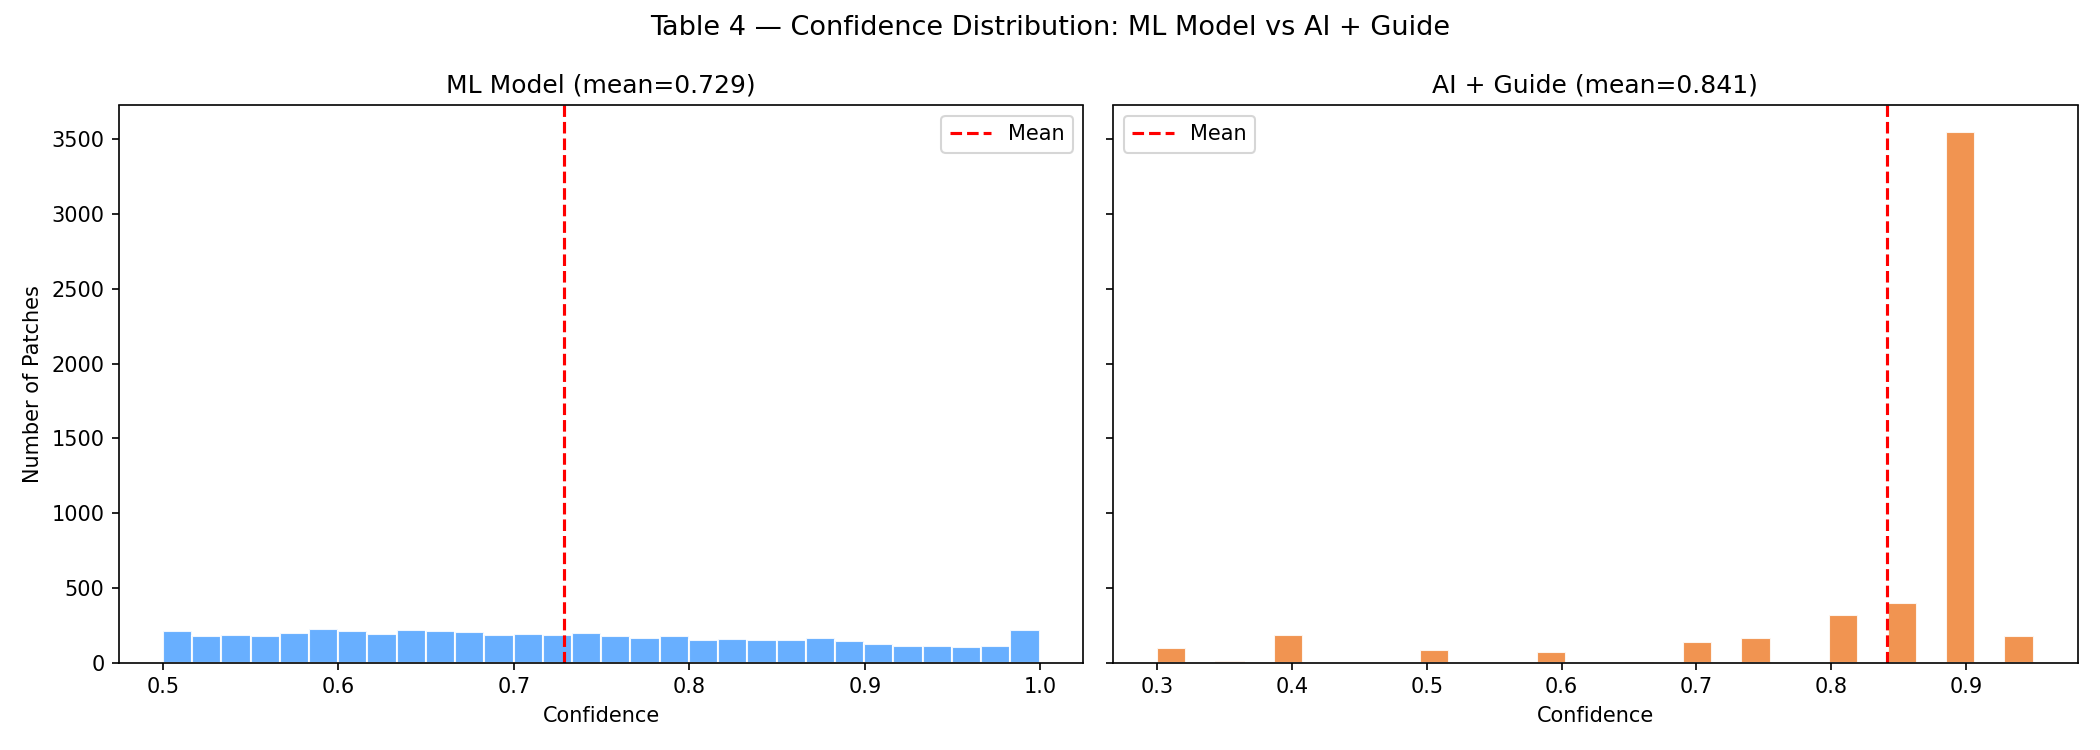

Data behind this chart, as committed beside it:
, Mean, Median, Std Dev, Min, Max, % Above 0.8, % Above 0.9
ML Model, 0.729, 0.716, 0.141, 0.5, 1.0, 32.4, 14.8
AI + Guide, 0.841, 0.9, 0.139, 0.3, 0.95, 79.5, 3.4
